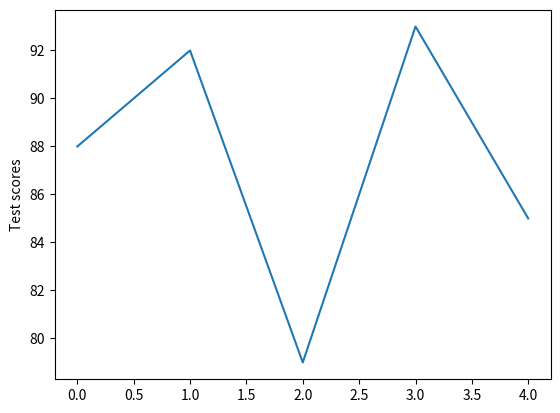

The script that saved this image:
# [redacted]

import math
import numpy as np
import matplotlib.pyplot as plt

def flat_curve(arr, n):
    return [i + n for i in arr]

def square_root_curve(arr):
    return [math.sqrt(i) * 10 for i in arr]

test_scores = [88, 92, 79, 93, 85]

def sorted_test_scores(arr):
    return test_scores.sort()
    print(test_scores)

curved_5 = flat_curve(test_scores, 5)
curved_10 = flat_curve(test_scores, 10)
curved_sqrt = square_root_curve(test_scores)

for score_list in test_scores, curved_5, curved_10, curved_sqrt:
    print(np.mean(score_list))
    
for score_list in test_scores, curved_5, curved_10, curved_sqrt:
    print(score_list)

plt.plot(test_scores)
plt.ylabel('Test scores')
plt.show()

# List of Integers 
numbers = [1, 3, 4, 2] 
  
# Sorting list of Integers 
numbers.sort() 

print(numbers)
